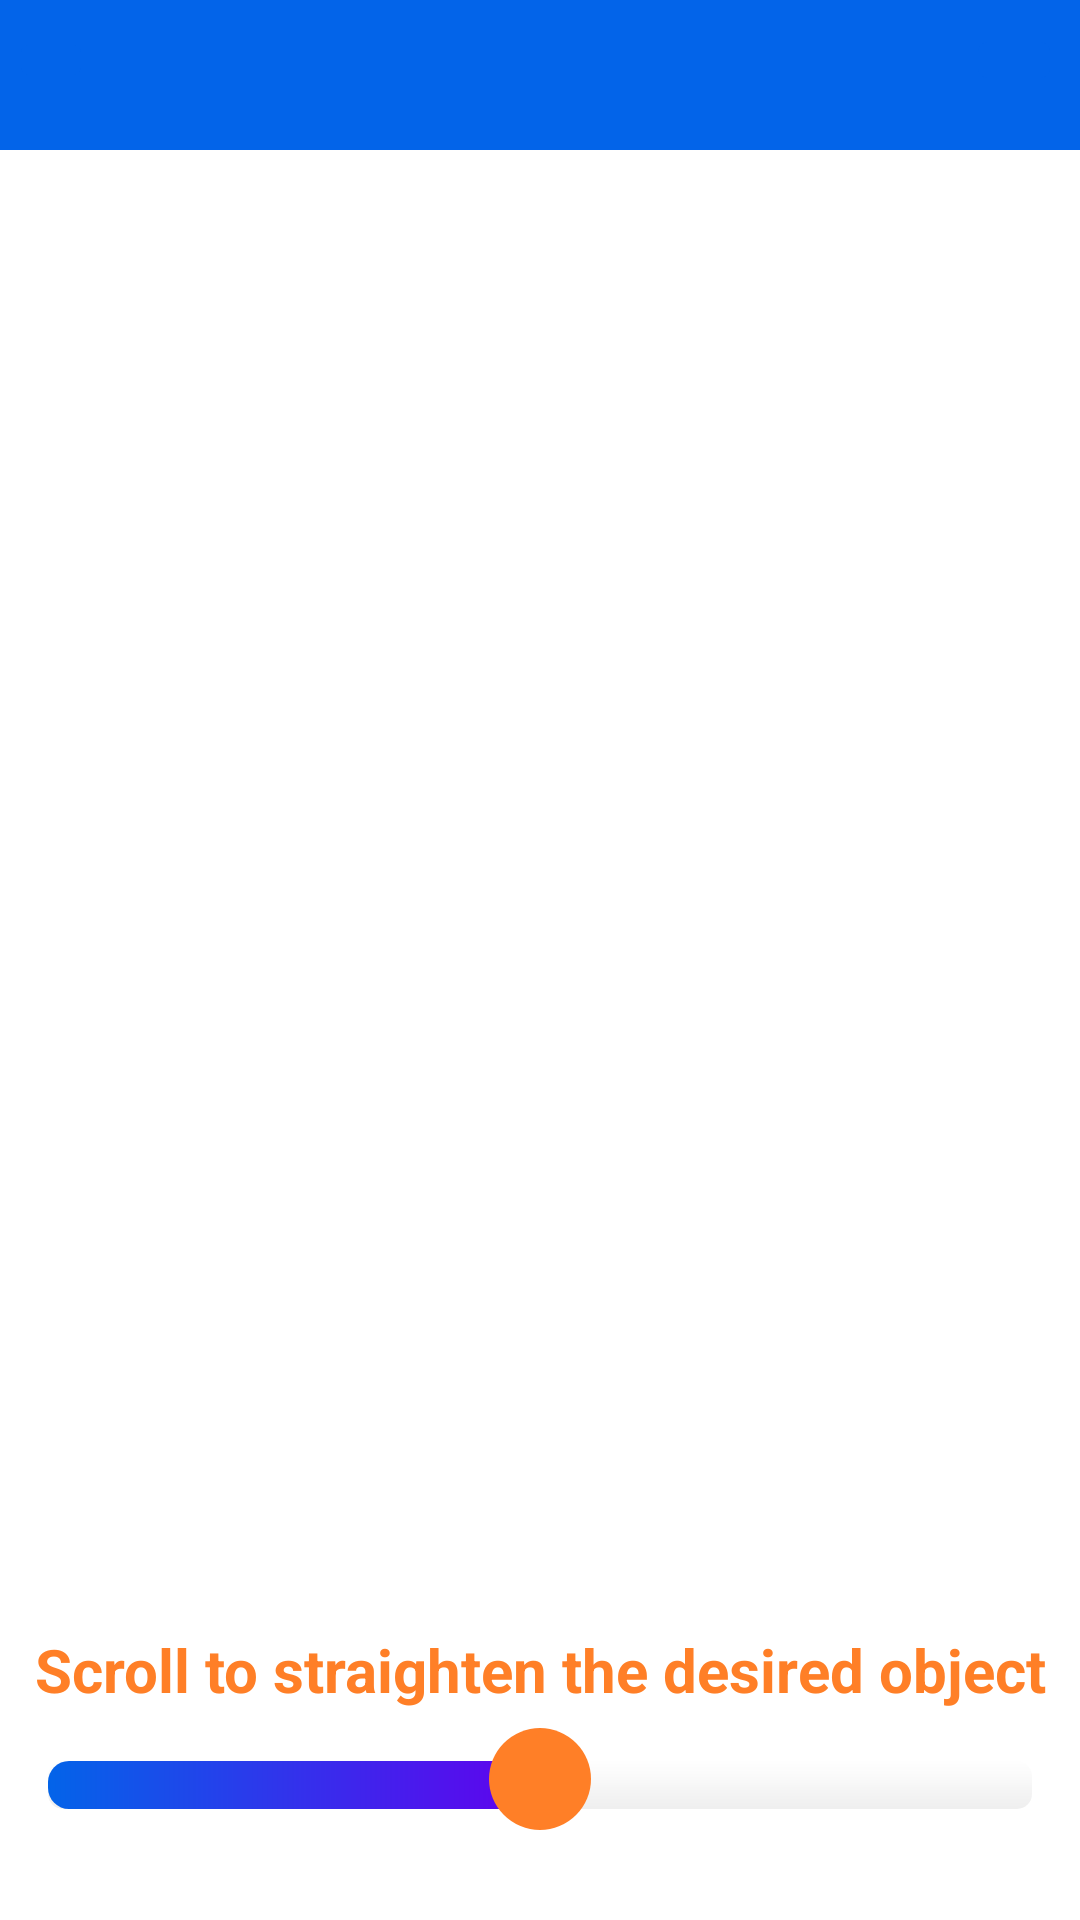

Layout XML and referenced resources for this Android screen:
<!-- AndroidManifest.xml: application theme myTheme -->
<!-- res/layout/layout_image_customize.xml -->
<?xml version="1.0" encoding="utf-8"?>
<androidx.constraintlayout.widget.ConstraintLayout
    xmlns:android="http://schemas.android.com/apk/res/android"
    android:layout_width="match_parent"
    android:layout_height="match_parent"
    xmlns:app="http://schemas.android.com/apk/res-auto"


   >

    <androidx.appcompat.widget.AppCompatImageView
        android:id="@+id/iv_image"
        app:layout_constraintTop_toBottomOf="@+id/cl_top_bar"
        android:layout_width="match_parent"
        android:layout_height="match_parent"
        android:background="@color/white"
        app:layout_constraintLeft_toLeftOf="parent"
        app:layout_constraintRight_toRightOf="parent"
        app:layout_constraintBottom_toTopOf="@+id/rv_seek_bar"
        android:scaleType="matrix"
        android:adjustViewBounds="true"
        android:foregroundGravity="center"
        android:layout_marginTop="50dp"
        />

    <androidx.constraintlayout.widget.ConstraintLayout
        android:id="@+id/cl_top_bar"
        android:layout_width="match_parent"
        android:layout_height="50dp"
        app:layout_constraintTop_toTopOf="parent"
        android:background="@color/blue"
        android:paddingLeft="5dp"
        android:paddingEnd="10dp"
        android:paddingTop="10dp"
        android:paddingBottom="10dp"
        >

        <androidx.appcompat.widget.AppCompatImageButton
            android:id="@+id/btn_next"
            android:layout_width="wrap_content"
            android:layout_height="wrap_content"
            app:layout_constraintRight_toRightOf="parent"
            app:layout_constraintTop_toTopOf="parent"
            android:backgroundTint="@color/blue"
            android:scaleX="1.5"
            android:scaleY="1.5"
            android:src="@drawable/ic_next"
            android:tint="@color/white"
            />

        <androidx.appcompat.widget.AppCompatImageButton
            android:id="@+id/btn_done"
            android:layout_width="wrap_content"
            android:layout_height="wrap_content"
            app:layout_constraintRight_toRightOf="parent"
            app:layout_constraintTop_toTopOf="parent"
            android:backgroundTint="@color/blue"

            android:src="@drawable/ic_done"
            android:tint="@color/white"
            android:visibility="gone"

            />

        <androidx.appcompat.widget.AppCompatImageButton
            android:id="@+id/btn_cross"
            android:layout_width="wrap_content"
            android:layout_height="wrap_content"
            app:layout_constraintLeft_toLeftOf="parent"
            app:layout_constraintTop_toTopOf="parent"
            android:backgroundTint="@color/blue"
            android:scaleY="1.25"
            android:scaleX="1.25"
            android:src="@drawable/ic_close"
            android:tint="@color/white"
            />



    </androidx.constraintlayout.widget.ConstraintLayout>

    <TextView
        android:id="@+id/tv_scroll_description"
        android:layout_width="match_parent"
        android:layout_height="wrap_content"
        app:layout_constraintBottom_toTopOf="@+id/rv_seek_bar"
        app:layout_constraintLeft_toLeftOf="parent"
        app:layout_constraintRight_toRightOf="parent"
        android:textColor="@color/orange"
        android:textSize="20dp"
        android:text="@string/scroller_description"
        android:textAlignment="center"
        android:textStyle="bold"
        android:fontFamily="sans-serif"
        />



    <RelativeLayout
        android:id="@+id/rv_seek_bar"
        android:layout_width="match_parent"
        android:layout_height="wrap_content"
        app:layout_constraintLeft_toLeftOf="parent"
        app:layout_constraintRight_toRightOf="parent"
        app:layout_constraintBottom_toBottomOf="parent"
       >

        <SeekBar
            android:id="@+id/sb_img_repositoning"
            android:layout_width="match_parent"
            android:layout_height="50dp"
            android:layout_marginBottom="20dp"
            android:max="90"
            android:progress="45"
            android:progressDrawable="@drawable/progress_seekbar"
            android:splitTrack="false"
            android:thumb="@drawable/seekbar_thumb"
            app:layout_constraintBottom_toBottomOf="parent"
            app:layout_constraintLeft_toLeftOf="parent"
            app:layout_constraintRight_toRightOf="parent"


            />

    </RelativeLayout>

    <androidx.recyclerview.widget.RecyclerView
        android:id="@+id/rv_filter_button_view"
        android:layout_width="match_parent"
        android:layout_height="100dp"
        app:layout_constraintLeft_toLeftOf="parent"
        app:layout_constraintRight_toRightOf="parent"
        app:layout_constraintBottom_toBottomOf="parent"
        android:visibility="gone"/>





</androidx.constraintlayout.widget.ConstraintLayout>
<!-- resources referenced by this layout -->
<resources>
  <color name="blue">#0364E9</color>
  <color name="orange">#FF7F27</color>
  <color name="white">#FFFFFFFF</color>
  <!-- drawable ic_done (drawable) -->
  <vector xmlns:android="http://schemas.android.com/apk/res/android"
      android:width="25dp"
      android:height="25dp"
      android:viewportWidth="25"
      android:viewportHeight="25">
    <path
        android:pathData="M12.5,25C19.4036,25 25,19.4036 25,12.5C25,5.5964 19.4036,0 12.5,0C5.5964,0 0,5.5964 0,12.5C0,19.4036 5.5964,25 12.5,25ZM9.5008,16.7921L5.3787,12.67L4.6716,13.3771L9.6213,18.3269L10.3284,17.6197L10.2079,17.4992L20.1569,7.5503L19.4497,6.8431L9.5008,16.7921Z"
        android:strokeWidth="1"
        android:fillColor="#000000"
        android:fillType="evenOdd"
        android:strokeColor="#00000000"/>
  </vector>
  <!-- drawable progress_seekbar (drawable) -->
  <?xml version="1.0" encoding="utf-8"?>
  <layer-list xmlns:android="http://schemas.android.com/apk/res/android">
  
      <item android:id="@android:id/background"
          android:drawable="@drawable/bg_seekbar"/>
  
      <item android:id="@android:id/progress">
          <clip android:drawable="@drawable/bg_square_gradient_blue"/>
      </item>
  
  </layer-list>
  <!-- drawable seekbar_thumb (drawable) -->
  <?xml version="1.0" encoding="utf-8"?>
  <layer-list xmlns:android="http://schemas.android.com/apk/res/android">
  
  
      <item
          android:bottom="4dp">
         <shape android:shape="oval">
             <solid android:color="@color/orange"/>
             <size
                 android:width="34dp"
                 android:height="34dp"/>
         </shape>
  
  
     </item>
  
  
  
  
  
  </layer-list>
  <string name="scroller_description">Scroll to straighten the desired object</string>
  <style name="myTheme" parent="Theme.MaterialComponents.DayNight.DarkActionBar">
          <item name="android:actionBarStyle">@style/CustomActionBar</item>
      </style>
  <!-- drawable bg_seekbar (drawable) -->
  <?xml version="1.0" encoding="utf-8"?>
  <layer-list xmlns:android="http://schemas.android.com/apk/res/android">
      <item>
          <shape>
              <corners android:radius="5dp"/>
              <size android:height="5dp"/>
  
              <gradient
                  android:type="linear"
                  android:startColor="@color/white"
                  android:endColor="#11000000"
                  android:angle="270"/>
          </shape>
      </item>
  
  </layer-list>
  <!-- drawable bg_square_gradient_blue (drawable) -->
  <?xml version="1.0" encoding="utf-8"?>
  <shape xmlns:android="http://schemas.android.com/apk/res/android"
      android:shape="rectangle"
      >
      
  
      <corners android:radius="7dp" />
  
      <size android:height="5dp" />
  
      <gradient android:startColor="@color/blue"
          android:endColor="@color/purple_500_light"
          android:centerColor="@color/purple_500" />
  
  
  </shape>
  <style name="CustomActionBar" parent="@android:style/Widget.Holo.Light.ActionBar">
          <item name="android:background">@color/purple_700</item>
      </style>
  <color name="purple_500_light">#9248FF</color>
  <color name="purple_500">#FF6200EE</color>
  <color name="purple_700">#FF3700B3</color>
</resources>
